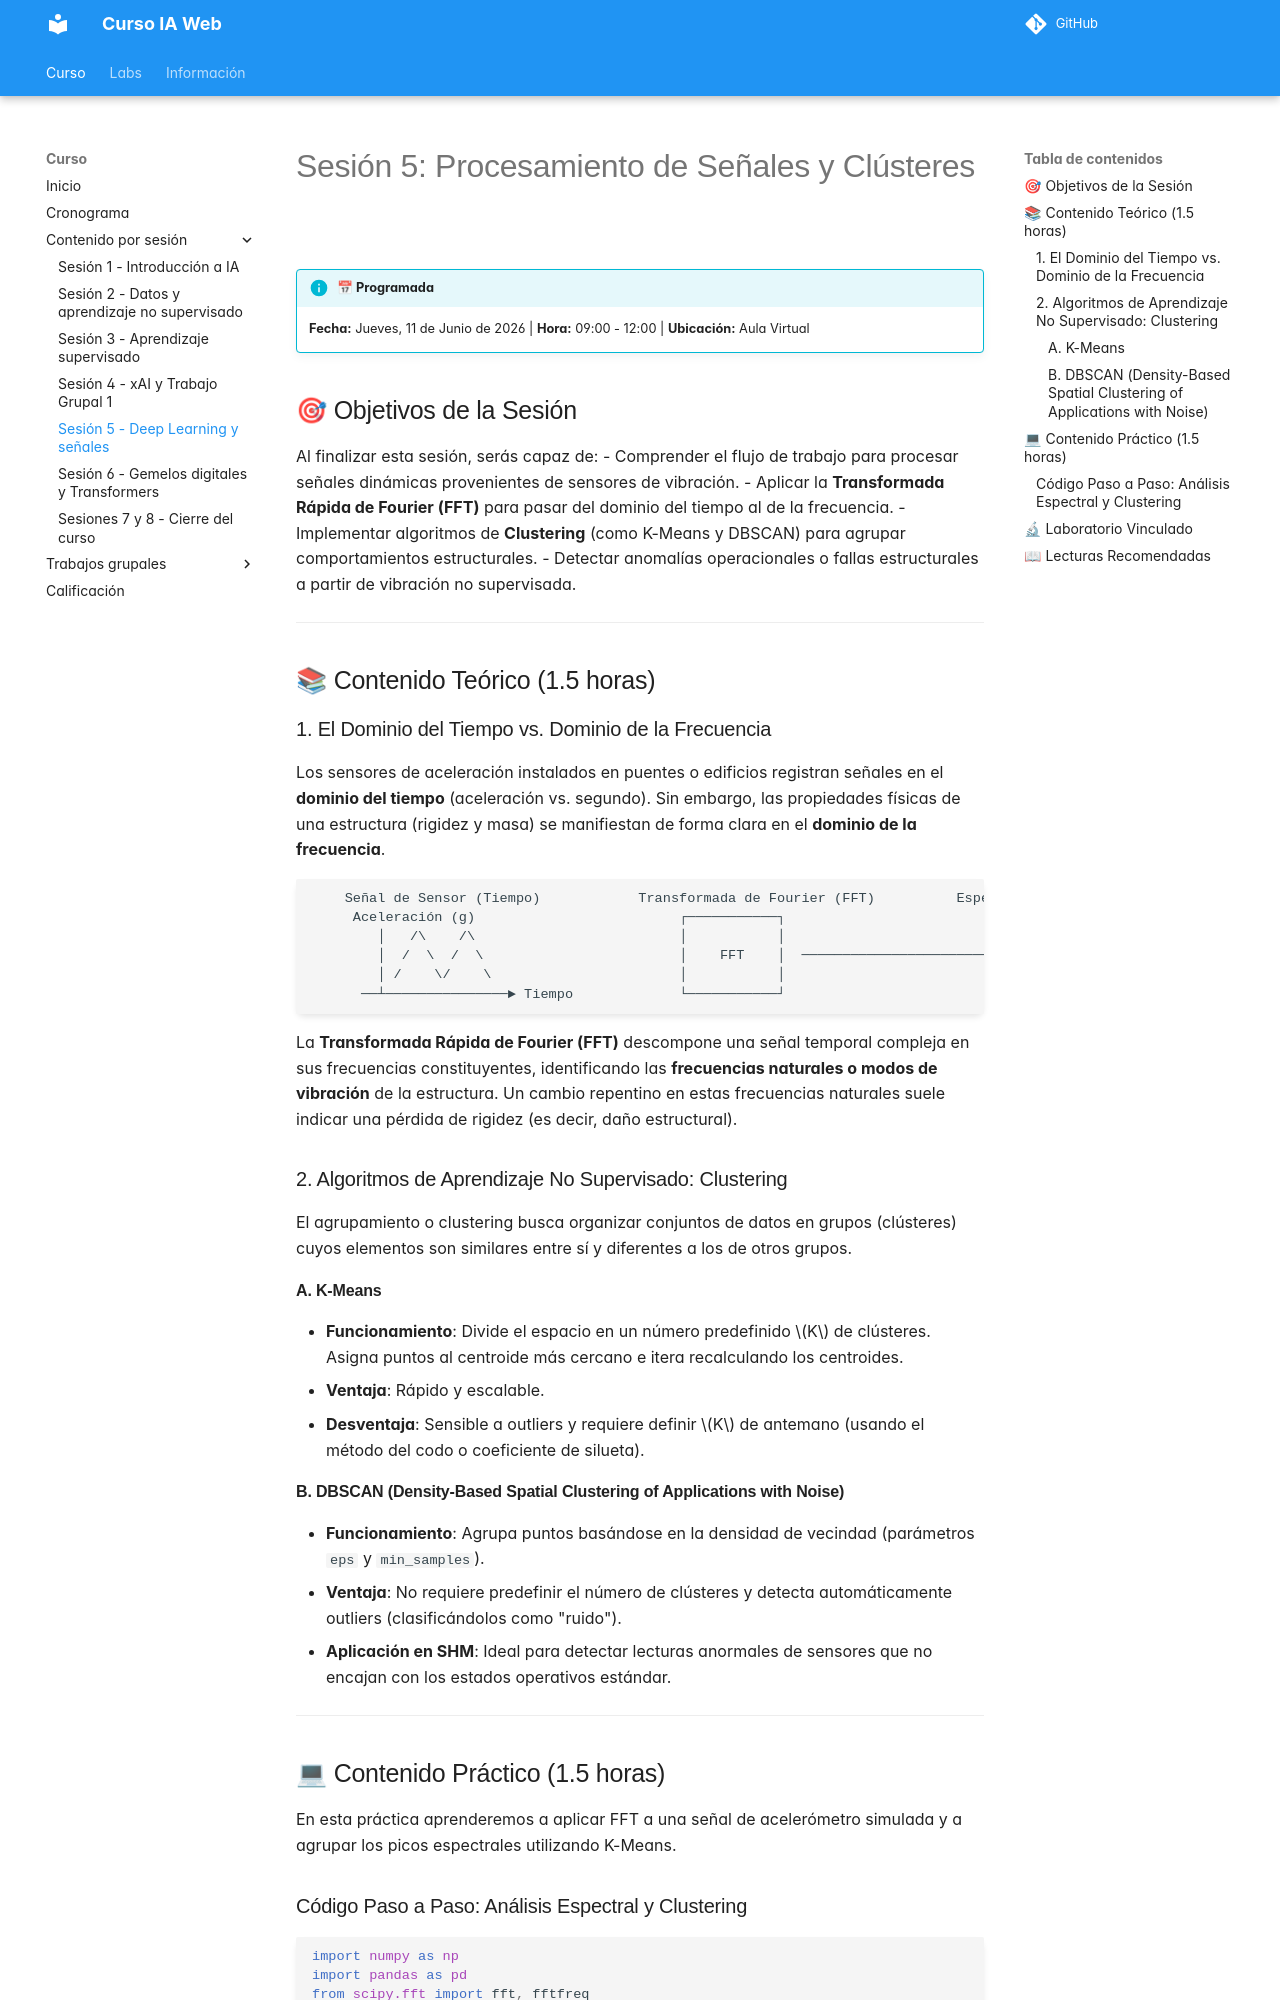

repository: ia-estructuras-diplomado/curso-ia-web · page: sesiones/sesion5/index.html · generator: mkdocs

# Sesión 5: Procesamiento de Señales y Clústeres

!!! info "📅 Programada"
    **Fecha:** Jueves, 11 de Junio de 2026 | **Hora:** 09:00 - 12:00 | **Ubicación:** Aula Virtual

## 🎯 Objetivos de la Sesión

Al finalizar esta sesión, serás capaz de:
- Comprender el flujo de trabajo para procesar señales dinámicas provenientes de sensores de vibración.
- Aplicar la **Transformada Rápida de Fourier (FFT)** para pasar del dominio del tiempo al de la frecuencia.
- Implementar algoritmos de **Clustering** (como K-Means y DBSCAN) para agrupar comportamientos estructurales.
- Detectar anomalías operacionales o fallas estructurales a partir de vibración no supervisada.

---

## 📚 Contenido Teórico (1.5 horas)

### 1. El Dominio del Tiempo vs. Dominio de la Frecuencia
Los sensores de aceleración instalados en puentes o edificios registran señales en el **dominio del tiempo** (aceleración vs. segundo). Sin embargo, las propiedades físicas de una estructura (rigidez y masa) se manifiestan de forma clara en el **dominio de la frecuencia**.

```
    Señal de Sensor (Tiempo)            Transformada de Fourier (FFT)          Espectro de Frecuencia
     Aceleración (g)                         ┌───────────┐                         Amplitud
        │   /\    /\                         │           │                            │       /\
        │  /  \  /  \                        │    FFT    │  ────────────────────────► │      /  \
        │ /    \/    \                       │           │                            │     /    \  /\
      ──┴───────────────► Tiempo             └───────────┘                            └────┴──────┴──┴──► Frecuencia (Hz)
```

La **Transformada Rápida de Fourier (FFT)** descompone una señal temporal compleja en sus frecuencias constituyentes, identificando las **frecuencias naturales o modos de vibración** de la estructura. Un cambio repentino en estas frecuencias naturales suele indicar una pérdida de rigidez (es decir, daño estructural).

### 2. Algoritmos de Aprendizaje No Supervisado: Clustering
El agrupamiento o clustering busca organizar conjuntos de datos en grupos (clústeres) cuyos elementos son similares entre sí y diferentes a los de otros grupos.

#### A. K-Means
- **Funcionamiento**: Divide el espacio en un número predefinido $K$ de clústeres. Asigna puntos al centroide más cercano e itera recalculando los centroides.
- **Ventaja**: Rápido y escalable.
- **Desventaja**: Sensible a outliers y requiere definir $K$ de antemano (usando el método del codo o coeficiente de silueta).

#### B. DBSCAN (Density-Based Spatial Clustering of Applications with Noise)
- **Funcionamiento**: Agrupa puntos basándose en la densidad de vecindad (parámetros `eps` y `min_samples`).
- **Ventaja**: No requiere predefinir el número de clústeres y detecta automáticamente outliers (clasificándolos como "ruido").
- **Aplicación en SHM**: Ideal para detectar lecturas anormales de sensores que no encajan con los estados operativos estándar.

---

## 💻 Contenido Práctico (1.5 horas)

En esta práctica aprenderemos a aplicar FFT a una señal de acelerómetro simulada y a agrupar los picos espectrales utilizando K-Means.
